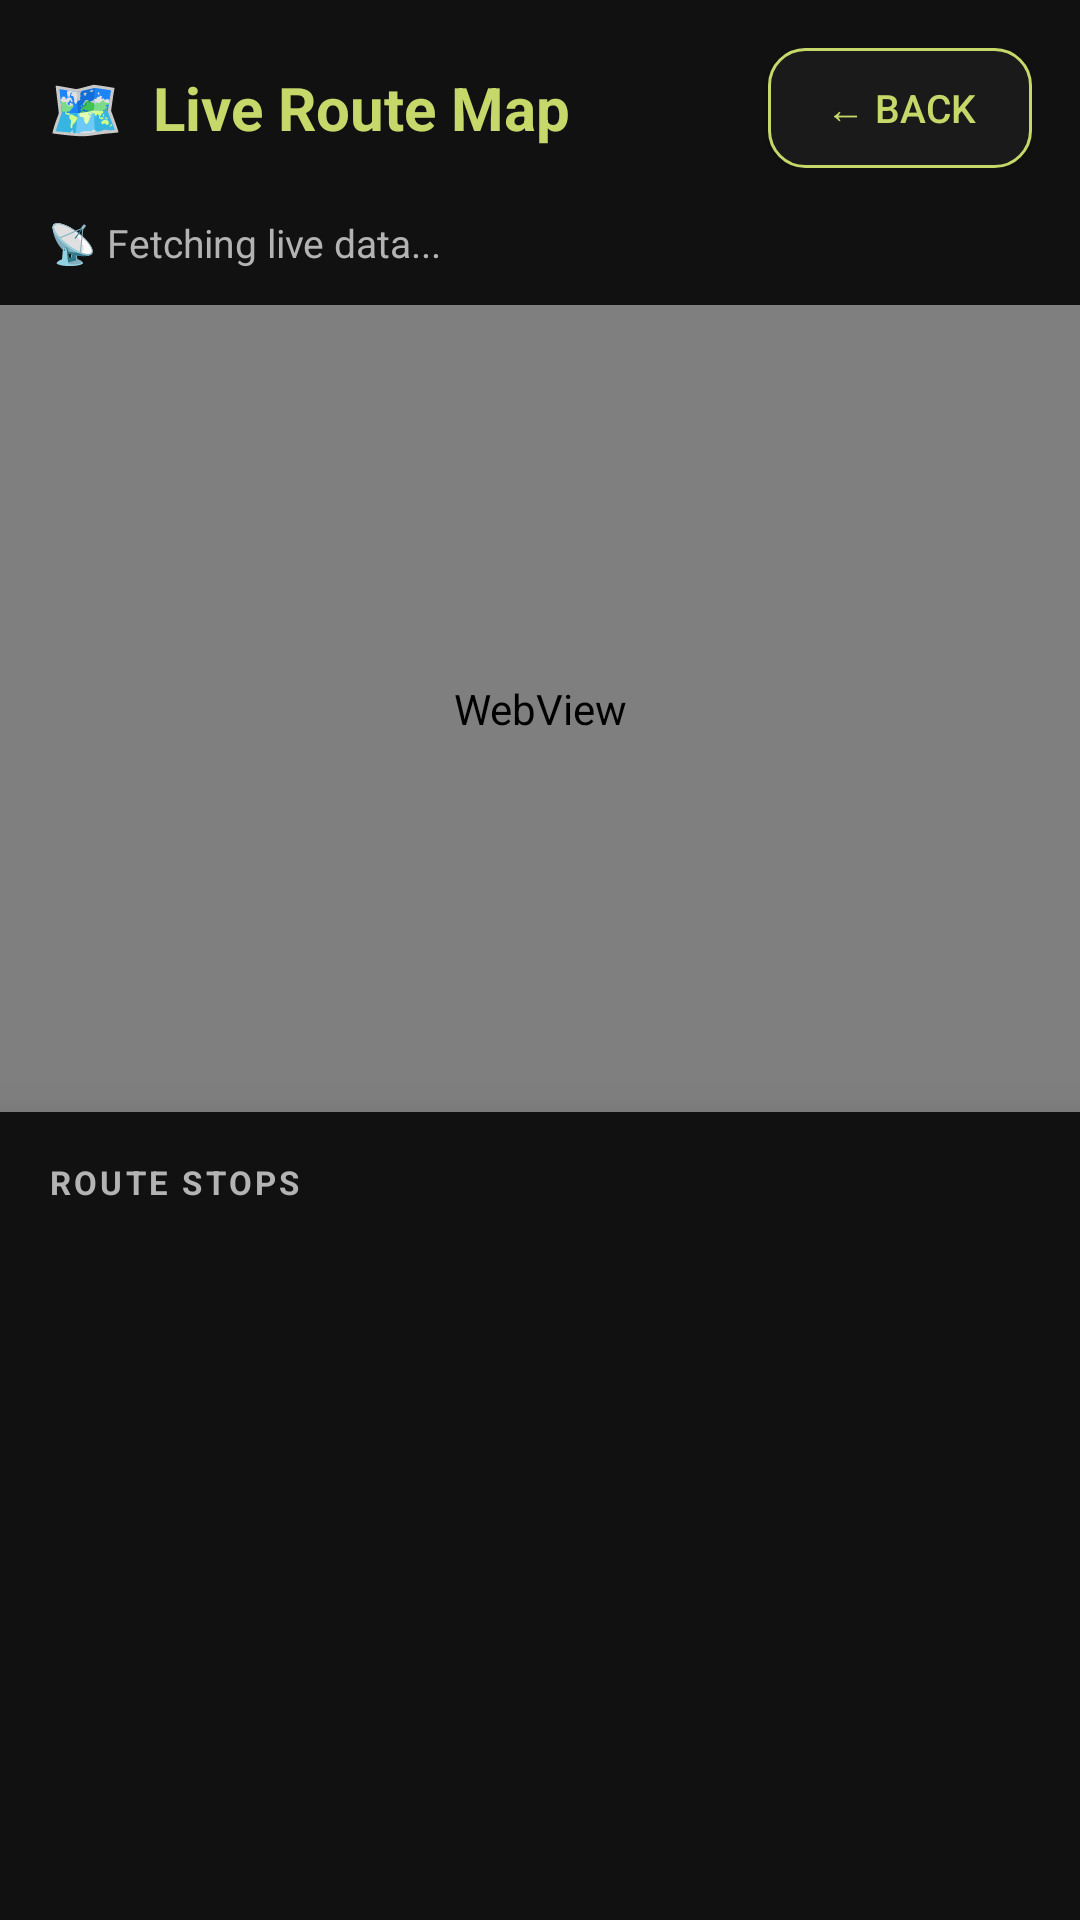

Produce the Android XML layout that renders to this screen, including the resource entries it uses.
<!-- AndroidManifest.xml: activity theme AppTheme -->
<!-- res/layout/activity_route_map.xml -->
<?xml version="1.0" encoding="utf-8"?>
<LinearLayout
    xmlns:android="http://schemas.android.com/apk/res/android"
    xmlns:app="http://schemas.android.com/apk/res-auto"
    android:layout_width="match_parent"
    android:layout_height="match_parent"
    android:orientation="vertical"
    android:background="@color/background_dark">

    
    <LinearLayout
        android:id="@+id/mapHeader"
        android:layout_width="match_parent"
        android:layout_height="wrap_content"
        android:orientation="vertical"
        android:background="@color/card_dark">

        <LinearLayout
            android:layout_width="match_parent"
            android:layout_height="wrap_content"
            android:orientation="horizontal"
            android:padding="16dp"
            android:gravity="center_vertical">

            <TextView
                android:layout_width="0dp"
                android:layout_height="wrap_content"
                android:layout_weight="1"
                android:text="🗺  Live Route Map"
                android:textColor="@color/primary"
                android:textSize="20sp"
                android:textStyle="bold"/>

            <Button
                android:id="@+id/btnBackFromMap"
                android:layout_width="wrap_content"
                android:layout_height="40dp"
                android:text="← Back"
                android:textColor="@color/primary"
                android:background="@drawable/bg_button_secondary"
                android:textSize="13sp"
                app:backgroundTint="@null"/>
        </LinearLayout>

        <TextView
            android:id="@+id/busInfoText"
            android:layout_width="match_parent"
            android:layout_height="wrap_content"
            android:text="📡 Fetching live data..."
            android:textColor="@color/text_secondary"
            android:textSize="13sp"
            android:paddingHorizontal="16dp"
            android:paddingBottom="12dp"/>
    </LinearLayout>

    
    <WebView
        android:id="@+id/mapWebView"
        android:layout_width="match_parent"
        android:layout_height="0dp"
        android:layout_weight="1"/>

    
    <androidx.cardview.widget.CardView
        android:id="@+id/timelineCard"
        android:layout_width="match_parent"
        android:layout_height="0dp"
        android:layout_weight="1"
        app:cardBackgroundColor="@color/card_dark"
        app:cardCornerRadius="0dp"
        app:cardElevation="16dp">

        <LinearLayout
            android:layout_width="match_parent"
            android:layout_height="match_parent"
            android:orientation="vertical"
            android:padding="16dp">

            <TextView
                android:layout_width="wrap_content"
                android:layout_height="wrap_content"
                android:text="ROUTE STOPS"
                android:textColor="@color/text_secondary"
                android:textSize="11sp"
                android:textStyle="bold"
                android:letterSpacing="0.1"
                android:layout_marginBottom="8dp"/>

            <ScrollView
                android:layout_width="match_parent"
                android:layout_height="match_parent">
                <LinearLayout
                    android:id="@+id/timelineContainer"
                    android:layout_width="match_parent"
                    android:layout_height="wrap_content"
                    android:orientation="vertical"
                    android:paddingStart="8dp"/>
            </ScrollView>
        </LinearLayout>
    </androidx.cardview.widget.CardView>

</LinearLayout>
<!-- resources referenced by this layout -->
<resources>
  <color name="background_dark">#000000</color>
  <color name="card_dark">#111111</color>
  <color name="primary">#C7D86A</color>
  <color name="text_secondary">#B3B3B3</color>
  <!-- drawable bg_button_secondary (drawable) -->
  <?xml version="1.0" encoding="utf-8"?>
  <ripple xmlns:android="http://schemas.android.com/apk/res/android"
      android:color="#20C7D86A">
      <item>
          <shape android:shape="rectangle">
              <solid android:color="@color/input_bg" />
              <corners android:radius="12dp" />
              <stroke android:width="1dp" android:color="@color/primary" />
          </shape>
      </item>
  </ripple>
  <style name="AppTheme" parent="Theme.AppCompat.DayNight.NoActionBar">
          <item name="android:windowBackground">@color/background_dark</item>
          <item name="android:textColorPrimary">@color/text_primary</item>
          <item name="android:textColorSecondary">@color/text_primary</item>
          <item name="colorPrimary">@color/primary_nature</item>
          <item name="colorPrimaryDark">@color/background_dark</item>
          <item name="colorAccent">@color/accent_nature</item>
      </style>
  <color name="input_bg">#1A1A1A</color>
  <color name="text_primary">#FFFFFF</color>
  <color name="primary_nature">#C7D86A</color>
  <color name="accent_nature">#D7F56B</color>
</resources>
